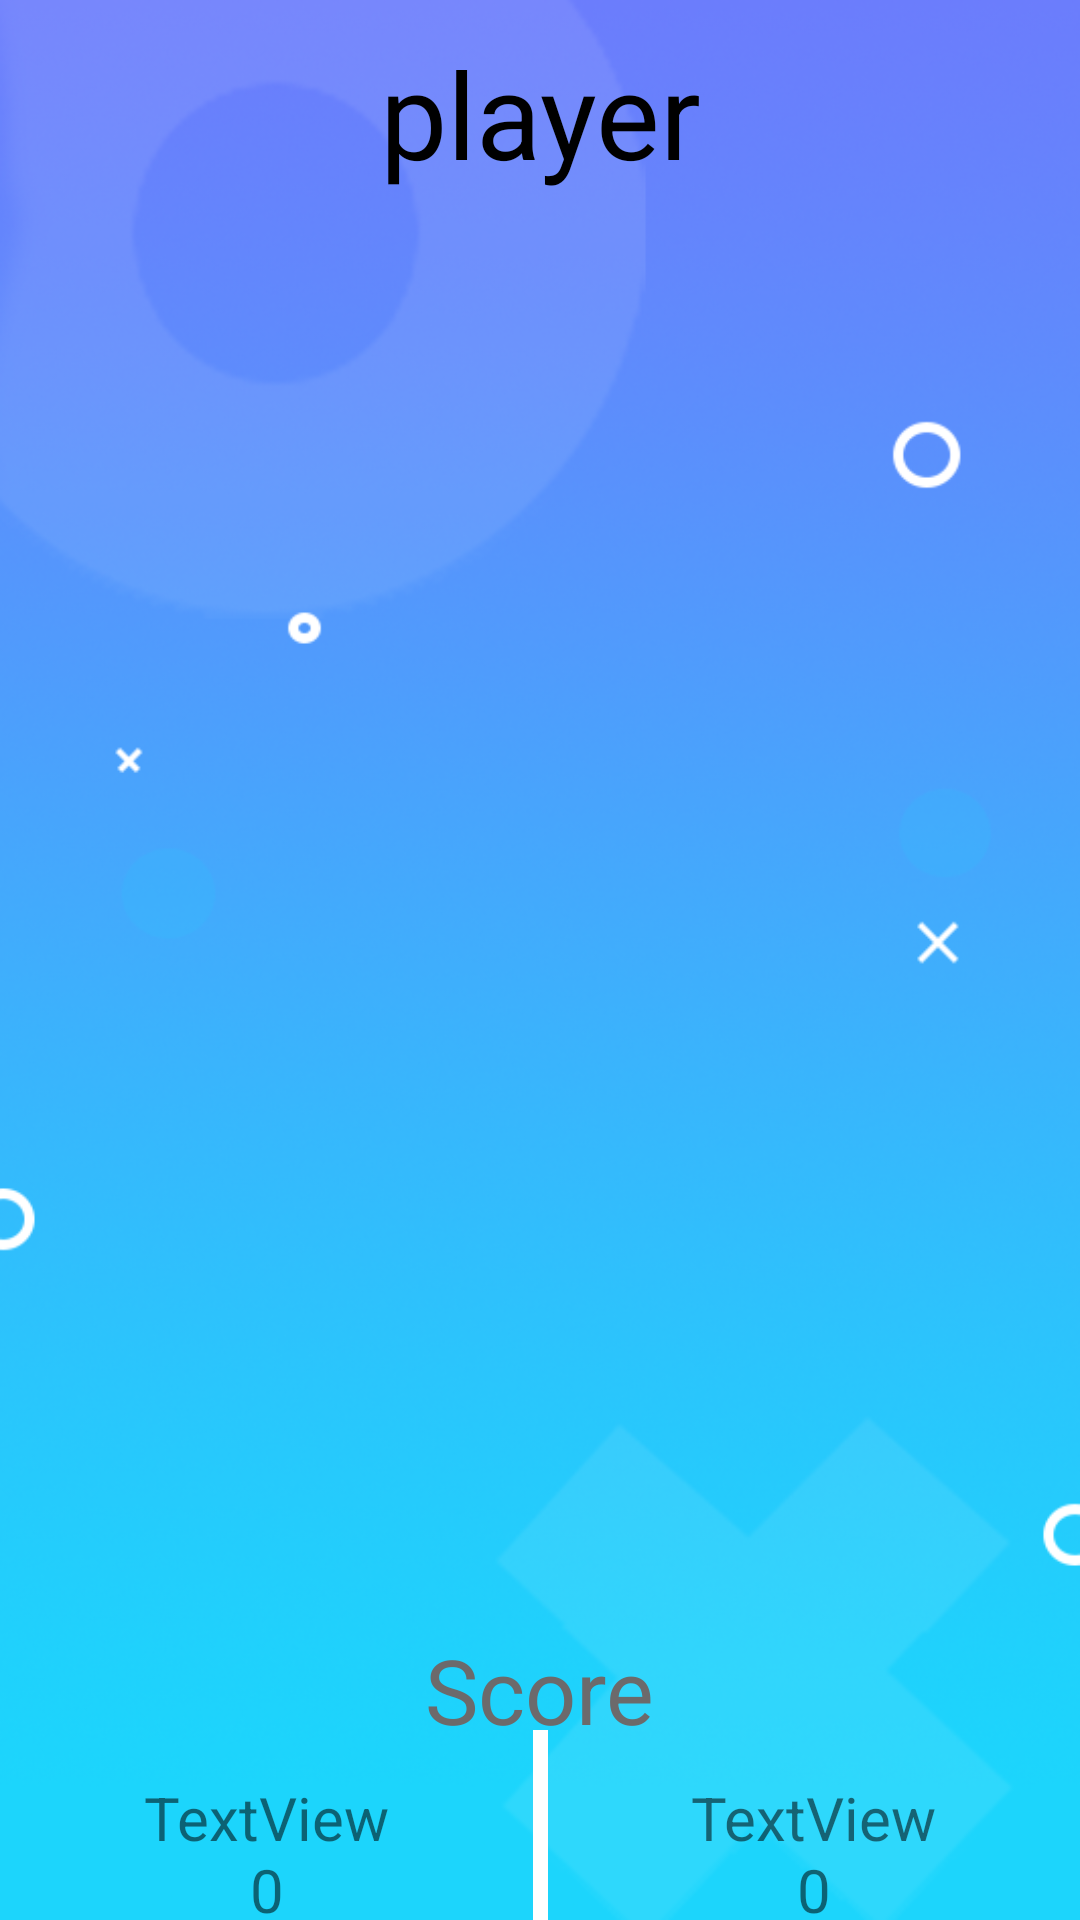

Here is an Android app screen rendered from its layout file. Give the layout XML and the strings, colors and styles it references.
<!-- AndroidManifest.xml: application theme Theme.TicTacToeBD -->
<!-- res/layout/activity_game.xml -->
<?xml version="1.0" encoding="utf-8"?>
<androidx.constraintlayout.widget.ConstraintLayout xmlns:android="http://schemas.android.com/apk/res/android"
    xmlns:app="http://schemas.android.com/apk/res-auto"
    xmlns:tools="http://schemas.android.com/tools"
    android:layout_width="match_parent"
    android:layout_height="match_parent"
    tools:context=".GameActivity"
    android:background="@drawable/bg"
    >

    <LinearLayout
        android:id="@+id/linearLayout"
        android:layout_width="390dp"
        android:layout_height="390dp"
        android:background="@drawable/setka"
        android:orientation="vertical"
        app:layout_constraintBottom_toBottomOf="parent"
        app:layout_constraintEnd_toEndOf="parent"
        app:layout_constraintStart_toStartOf="parent"
        app:layout_constraintTop_toTopOf="parent"
        app:layout_constraintVertical_bias="0.30">

        <LinearLayout
            android:layout_width="match_parent"
            android:layout_height="0dp"
            android:layout_weight="1"
            android:orientation="horizontal">

            <ImageView
                android:id="@+id/img0"
                android:tag="0"
                android:layout_width="0dp"
                android:layout_height="match_parent"
                android:layout_weight="1"
                 />

            <ImageView
                android:id="@+id/img1"
                android:tag="1"
                android:layout_width="0dp"
                android:layout_height="match_parent"
                android:layout_weight="1"
                 />

            <ImageView
                android:id="@+id/img2"
                android:tag="2"
                android:layout_width="0dp"
                android:layout_height="match_parent"
                android:layout_weight="1"
                 />
        </LinearLayout>

        <LinearLayout
            android:layout_width="match_parent"
            android:layout_height="0dp"
            android:layout_weight="1"
            android:orientation="horizontal">

            <ImageView
                android:id="@+id/img3"
                android:tag="3"
                android:layout_width="0dp"
                android:layout_height="match_parent"
                android:layout_weight="1"
                 />

            <ImageView
                android:id="@+id/img4"
                android:tag="4"
                android:layout_width="0dp"
                android:layout_height="match_parent"
                android:layout_weight="1"
                 />

            <ImageView
                android:id="@+id/img5"
                android:tag="5"
                android:layout_width="0dp"
                android:layout_height="match_parent"
                android:layout_weight="1"
                 />
        </LinearLayout>

        <LinearLayout
            android:layout_width="match_parent"
            android:layout_height="0dp"
            android:layout_weight="1"
            android:orientation="horizontal">

            <ImageView
                android:id="@+id/img6"
                android:tag="6"
                android:layout_width="0dp"
                android:layout_height="match_parent"
                android:layout_weight="1"
                 />

            <ImageView
                android:id="@+id/img7"
                android:tag="7"
                android:layout_width="0dp"
                android:layout_height="match_parent"
                android:layout_weight="1"
                 />

            <ImageView
                android:id="@+id/img8"
                android:tag="8"
                android:layout_width="0dp"
                android:layout_height="match_parent"
                android:layout_weight="1"
                 />
        </LinearLayout>

    </LinearLayout>

    <TextView
        android:id="@+id/textplayer"
        android:layout_width="wrap_content"
        android:layout_height="wrap_content"
        android:text="player"
        android:textColor="@color/black"
        app:layout_constraintBottom_toTopOf="@+id/linearLayout"
        app:layout_constraintEnd_toEndOf="parent"
        app:layout_constraintStart_toStartOf="parent"
        app:layout_constraintTop_toTopOf="parent"
        android:background="@drawable/textbg"
        android:textSize="40sp"
        android:textAlignment="center"/>

    <Button
        android:id="@+id/restart"
        android:layout_width="wrap_content"
        android:layout_height="wrap_content"
        android:layout_marginTop="20dp"
        android:text="restart"
        android:visibility="invisible"
        android:backgroundTint="#FF9800"
        app:layout_constraintEnd_toEndOf="parent"
        app:layout_constraintStart_toStartOf="parent"
        app:layout_constraintTop_toBottomOf="@+id/linearLayout" />

    <TextView
        android:id="@+id/textView2"
        android:layout_width="wrap_content"
        android:layout_height="wrap_content"
        android:layout_marginTop="10dp"
        android:text="Score"
        android:textColor="#6C6A6B"
        android:textSize="30sp"
        app:layout_constraintEnd_toEndOf="parent"
        app:layout_constraintStart_toStartOf="parent"
        app:layout_constraintTop_toBottomOf="@+id/restart" />

    <View
        android:id="@+id/view"
        android:layout_width="5dp"
        android:layout_height="70dp"
        android:background="@color/white"
        app:layout_constraintBottom_toBottomOf="parent"
        app:layout_constraintEnd_toEndOf="parent"
        app:layout_constraintStart_toStartOf="parent"
        app:layout_constraintTop_toBottomOf="@+id/textView2" />

    <TextView
        android:id="@+id/player1"
        android:layout_width="wrap_content"
        android:layout_height="wrap_content"
        android:text="TextView"
        android:textSize="20sp"
        app:layout_constraintBottom_toBottomOf="parent"
        app:layout_constraintEnd_toStartOf="@+id/view"
        app:layout_constraintStart_toStartOf="parent"
        app:layout_constraintTop_toBottomOf="@+id/textView2"
        app:layout_constraintVertical_bias="0.3" />

    <TextView
        android:id="@+id/player2"
        android:layout_width="wrap_content"
        android:layout_height="wrap_content"
        android:text="TextView"
        android:textSize="20sp"
        app:layout_constraintBottom_toBottomOf="parent"
        app:layout_constraintEnd_toEndOf="parent"
        app:layout_constraintStart_toEndOf="@+id/view"
        app:layout_constraintTop_toBottomOf="@+id/textView2"
        app:layout_constraintVertical_bias="0.3" />

    <TextView
        android:id="@+id/player1score"
        android:layout_width="wrap_content"
        android:layout_height="wrap_content"
        android:text="0"
        android:textSize="20sp"
        app:layout_constraintBottom_toBottomOf="parent"
        app:layout_constraintEnd_toStartOf="@+id/view"
        app:layout_constraintStart_toStartOf="parent"
        app:layout_constraintTop_toBottomOf="@+id/player1" />

    <TextView
        android:id="@+id/player2score"
        android:layout_width="wrap_content"
        android:layout_height="wrap_content"
        android:text="0"
        android:textSize="20sp"
        app:layout_constraintBottom_toBottomOf="parent"
        app:layout_constraintEnd_toEndOf="parent"
        app:layout_constraintStart_toEndOf="@+id/view"
        app:layout_constraintTop_toBottomOf="@+id/player2" />


</androidx.constraintlayout.widget.ConstraintLayout>
<!-- resources referenced by this layout -->
<resources>
  <!-- drawable bg: png bitmap (drawable, 256781 bytes) -->
  <style name="Theme.TicTacToeBD" parent="Theme.MaterialComponents.DayNight.NoActionBar">
          
          <item name="colorPrimary">@color/purple_500</item>
          <item name="colorPrimaryVariant">@color/purple_700</item>
          <item name="colorOnPrimary">@color/white</item>
          
          <item name="colorSecondary">@color/teal_200</item>
          <item name="colorSecondaryVariant">@color/teal_700</item>
          <item name="colorOnSecondary">@color/black</item>
          
          <item name="android:statusBarColor">?attr/colorPrimaryVariant</item>
          
      </style>
  <!-- not gathered from this repository: default colours our renderer supplied (Android Studio template values) -->
  <color name="purple_500">#FF6200EE</color>
  <color name="purple_700">#FF3700B3</color>
  <color name="teal_200">#FF03DAC5</color>
  <color name="teal_700">#FF018786</color>
  <color name="black">#FF000000</color>
  <color name="white">#FFFFFFFF</color>
</resources>
